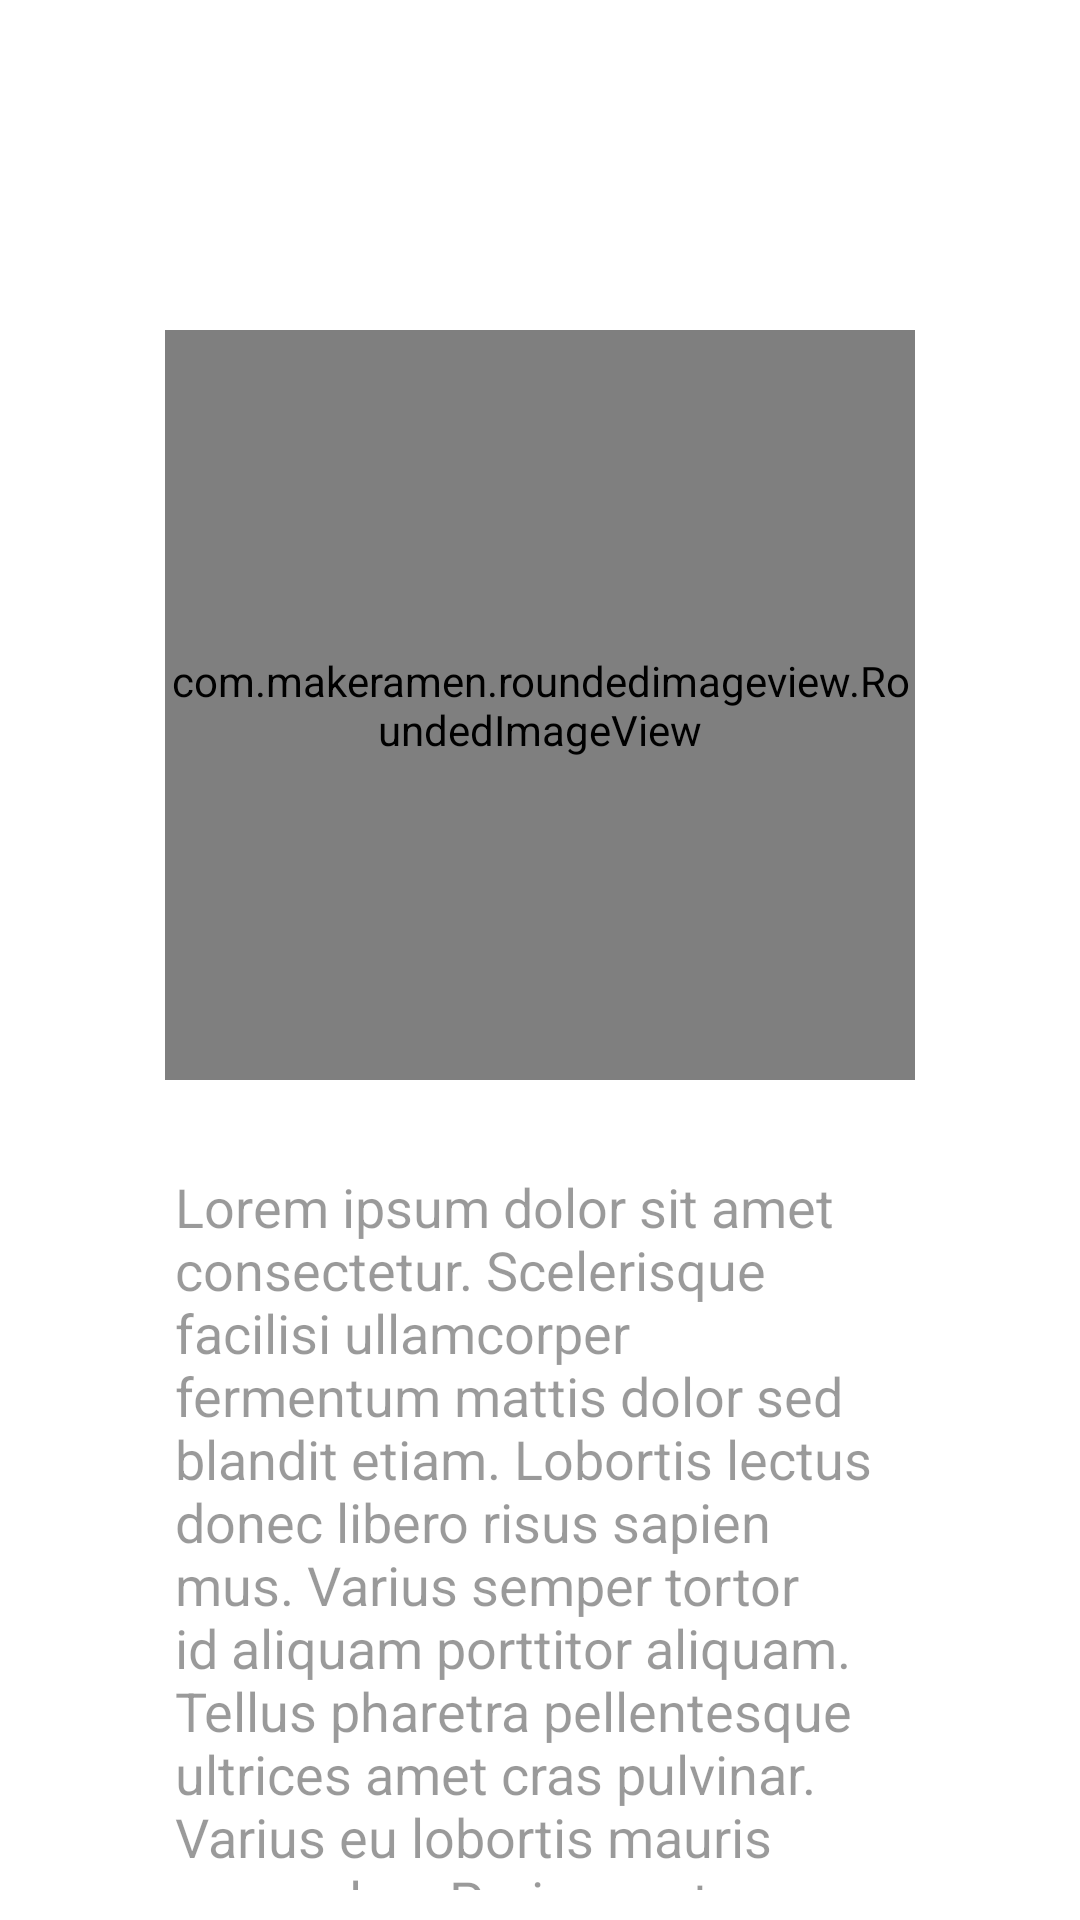

This screen was rendered from an Android layout file. Write that file and the resources it references.
<!-- AndroidManifest.xml: application theme Theme.Hack -->
<!-- res/layout/fragment_start_page.xml -->
<?xml version="1.0" encoding="utf-8"?>
<RelativeLayout xmlns:android="http://schemas.android.com/apk/res/android"
    android:layout_width="match_parent"
    android:layout_height="match_parent"
    android:padding="10dp"
    xmlns:tools="http://schemas.android.com/tools"
    xmlns:app="http://schemas.android.com/apk/res-auto">

    <com.makeramen.roundedimageview.RoundedImageView
        android:id="@+id/images"
        android:layout_width="250dp"
        android:layout_height="250dp"
        android:adjustViewBounds="true"
        android:background="@drawable/logo"
        android:layout_marginTop="100dp"
        android:layout_centerHorizontal="true"
        app:riv_corner_radius="20dp"
        tools:src="@drawable/img" />

    <TextView
        android:textSize="18sp"
        android:layout_marginTop="30dp"
        android:textColor="#65000000"
        android:layout_below="@+id/images"
        android:id="@+id/texts"
        android:layout_centerHorizontal="true"
        android:text="Lorem ipsum dolor sit amet consectetur. Scelerisque facilisi ullamcorper fermentum mattis dolor sed blandit etiam. Lobortis lectus donec libero risus sapien mus. Varius semper tortor id aliquam porttitor aliquam. Tellus pharetra pellentesque ultrices amet cras pulvinar. Varius eu lobortis mauris massa leo. Proin amet adipiscing tincidunt viverra eu amet cras"
        android:layout_width="243dp"
        android:layout_height="wrap_content"/>

</RelativeLayout>
<!-- resources referenced by this layout -->
<resources>
  <!-- drawable img: png bitmap (drawable, 441835 bytes) -->
  <style name="Theme.Hack" parent="Theme.MaterialComponents.DayNight.NoActionBar">
          
          <item name="colorPrimary">@color/purple_500</item>
          <item name="colorPrimaryVariant">@color/purple_700</item>
          <item name="colorOnPrimary">@color/white</item>
          
          <item name="colorSecondary">@color/teal_200</item>
          <item name="colorSecondaryVariant">@color/teal_700</item>
          <item name="colorOnSecondary">@color/black</item>
          
          <item name="android:statusBarColor">?attr/colorPrimaryVariant</item>
          
      </style>
  <color name="purple_500">#FF6200EE</color>
  <color name="purple_700">#FF3700B3</color>
  <color name="white">#FFFFFFFF</color>
  <color name="teal_200">#FF03DAC5</color>
  <color name="teal_700">#FF018786</color>
  <color name="black">#FF000000</color>
</resources>
